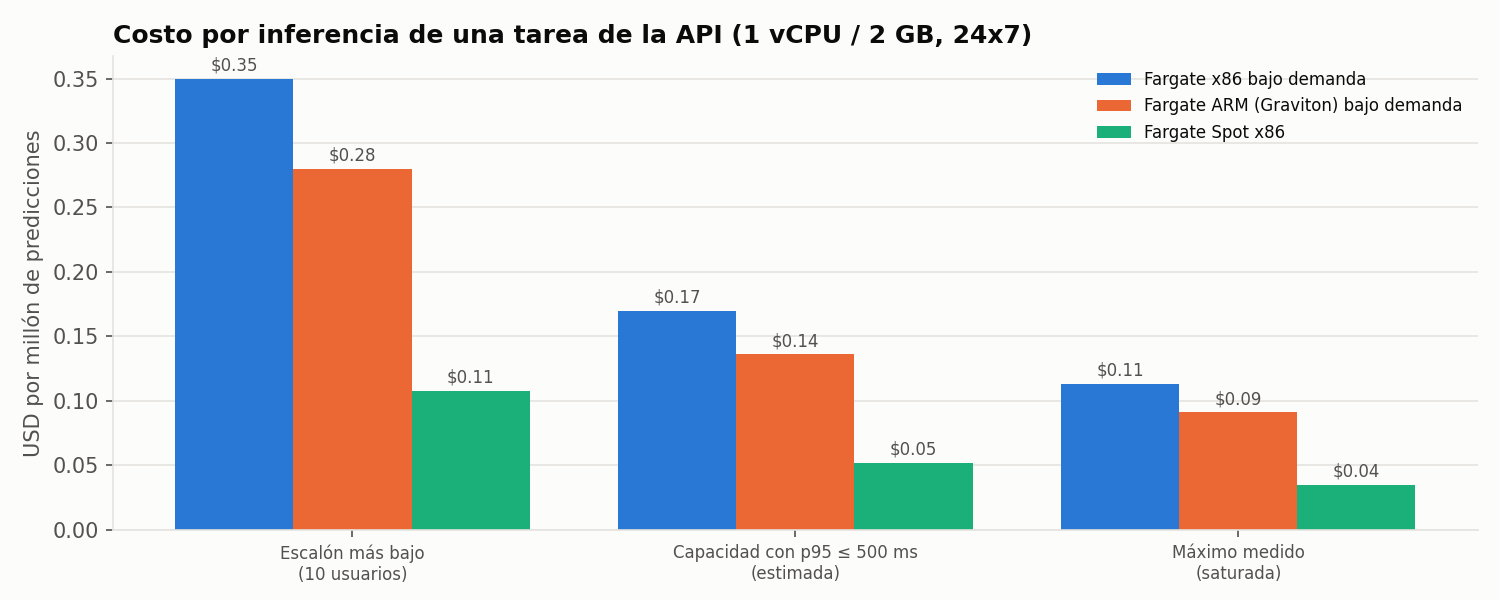

Data behind this chart, as committed beside it:
tarifa, escenario, rps, usd_hora, usd_mes_24x7, usd_por_millon_peticiones, usd_por_millon_predicciones
Fargate x86 bajo demanda, Escalón más bajo (10 usuarios), 9.6, 0.04937, 36.04, 1.435, 0.35
Fargate x86 bajo demanda, Capacidad con p95 ≤ 500 ms (estimada), 19.7, 0.04937, 36.04, 0.695, 0.17
Fargate x86 bajo demanda, Máximo medido (saturada), 29.5, 0.04937, 36.04, 0.465, 0.113
Fargate ARM (Graviton) bajo demanda, Escalón más bajo (10 usuarios), 9.6, 0.0395, 28.84, 1.148, 0.28
Fargate ARM (Graviton) bajo demanda, Capacidad con p95 ≤ 500 ms (estimada), 19.7, 0.0395, 28.84, 0.556, 0.136
Fargate ARM (Graviton) bajo demanda, Máximo medido (saturada), 29.5, 0.0395, 28.84, 0.372, 0.091
Fargate Spot x86, Escalón más bajo (10 usuarios), 9.6, 0.01517, 11.08, 0.441, 0.108
Fargate Spot x86, Capacidad con p95 ≤ 500 ms (estimada), 19.7, 0.01517, 11.08, 0.214, 0.052
Fargate Spot x86, Máximo medido (saturada), 29.5, 0.01517, 11.08, 0.143, 0.035
